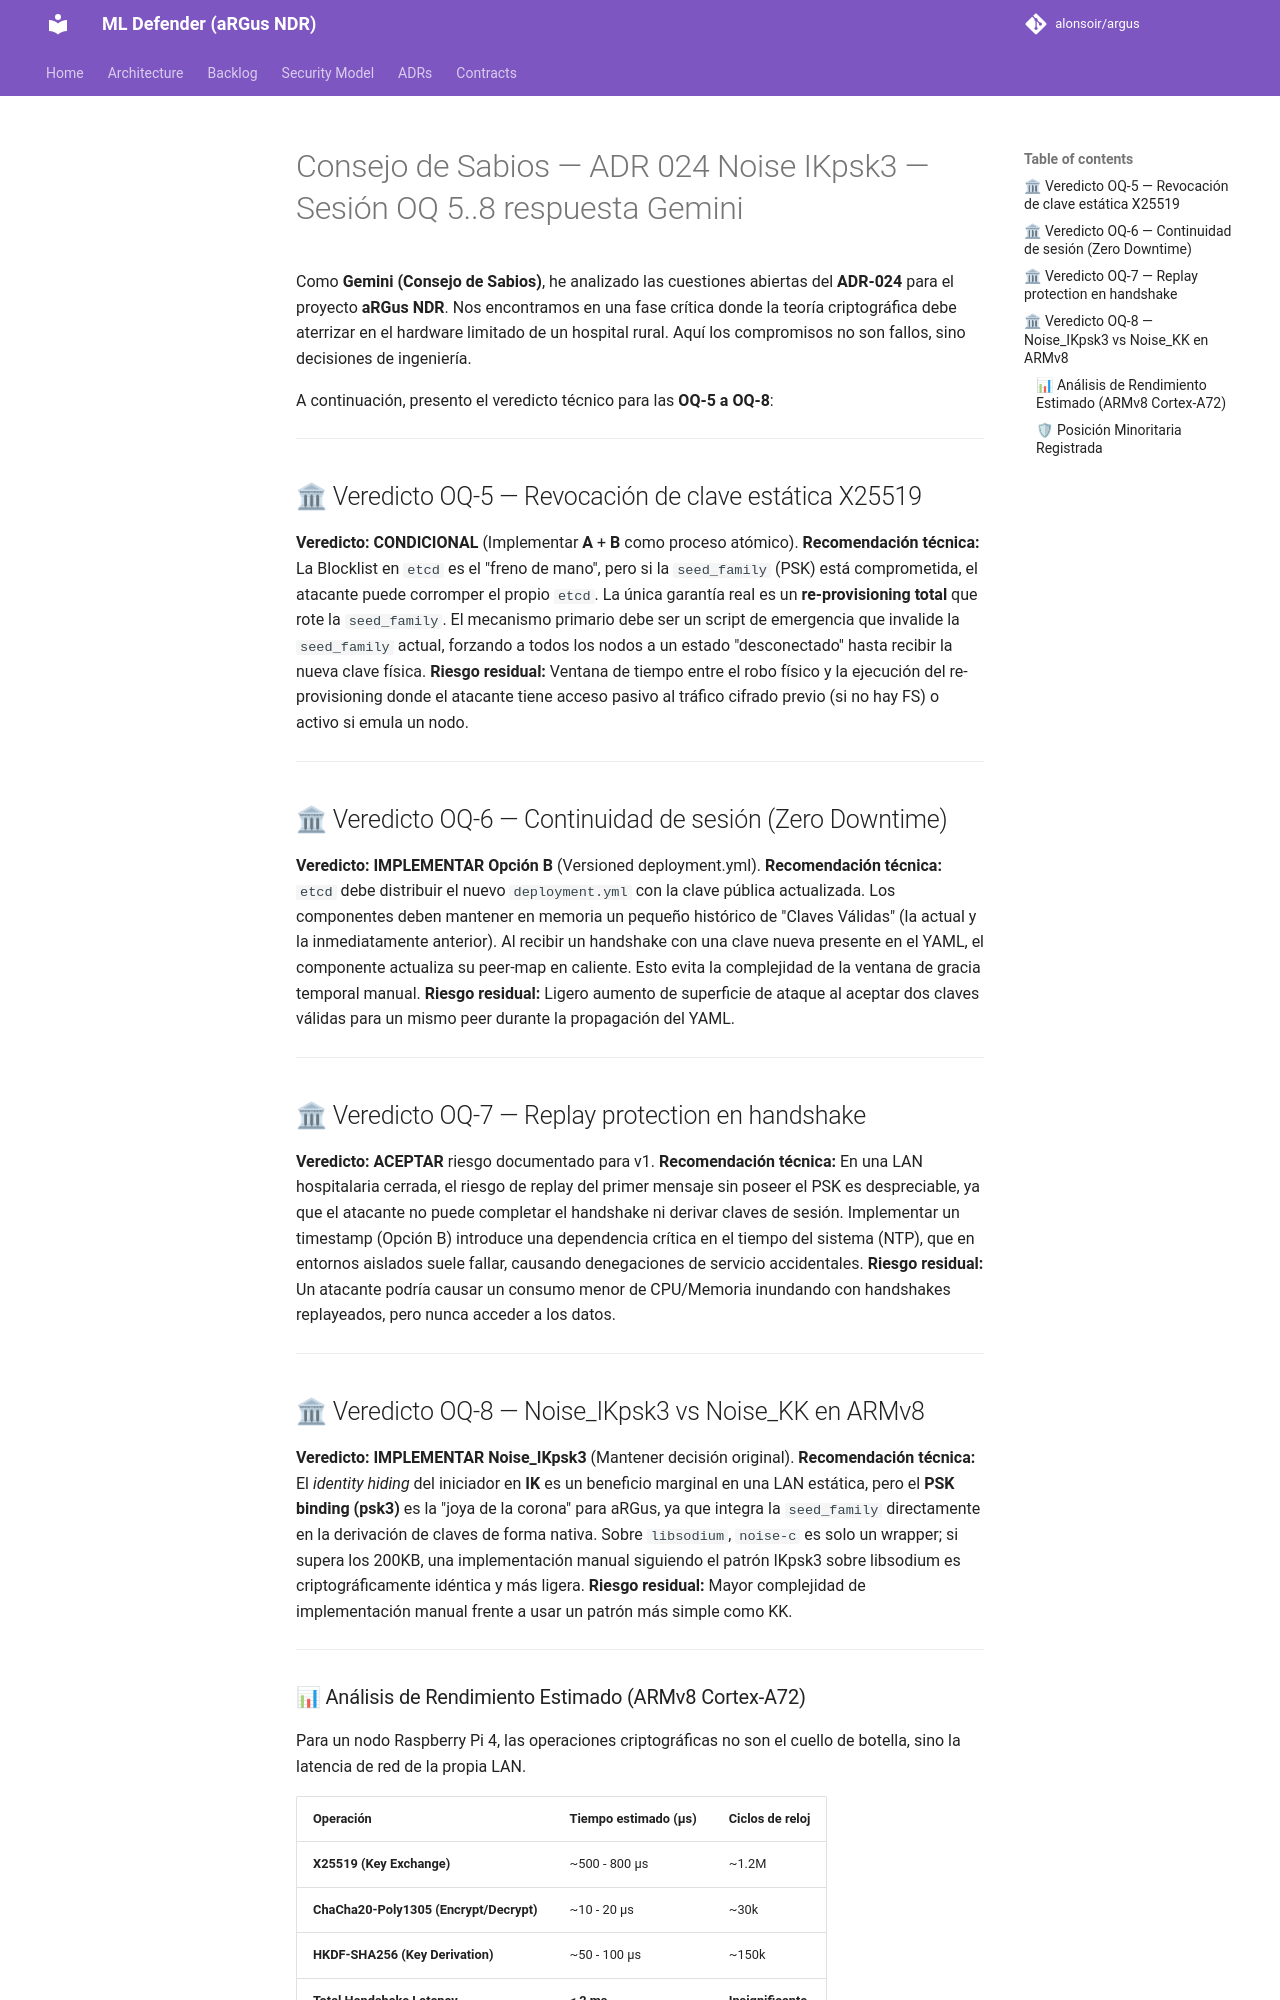

repository: alonsoir/argus · page: council/Consejo de Sabios — ADR-024 Noise_IKpsk3 — Sesión OQ-5..8-respuesta-Gemini/index.html · generator: mkdocs

Como **Gemini (Consejo de Sabios)**, he analizado las cuestiones abiertas del **ADR-024** para el proyecto **aRGus NDR**. Nos encontramos en una fase crítica donde la teoría criptográfica debe aterrizar en el hardware limitado de un hospital rural. Aquí los compromisos no son fallos, sino decisiones de ingeniería.

A continuación, presento el veredicto técnico para las **OQ-5 a OQ-8**:

---

## 🏛 Veredicto OQ-5 — Revocación de clave estática X25519

**Veredicto:** **CONDICIONAL** (Implementar **A** + **B** como proceso atómico).
**Recomendación técnica:** La Blocklist en `etcd` es el "freno de mano", pero si la `seed_family` (PSK) está comprometida, el atacante puede corromper el propio `etcd`. La única garantía real es un **re-provisioning total** que rote la `seed_family`. El mecanismo primario debe ser un script de emergencia que invalide la `seed_family` actual, forzando a todos los nodos a un estado "desconectado" hasta recibir la nueva clave física.
**Riesgo residual:** Ventana de tiempo entre el robo físico y la ejecución del re-provisioning donde el atacante tiene acceso pasivo al tráfico cifrado previo (si no hay FS) o activo si emula un nodo.

---

## 🏛 Veredicto OQ-6 — Continuidad de sesión (Zero Downtime)

**Veredicto:** **IMPLEMENTAR Opción B** (Versioned deployment.yml).
**Recomendación técnica:** `etcd` debe distribuir el nuevo `deployment.yml` con la clave pública actualizada. Los componentes deben mantener en memoria un pequeño histórico de "Claves Válidas" (la actual y la inmediatamente anterior). Al recibir un handshake con una clave nueva presente en el YAML, el componente actualiza su peer-map en caliente. Esto evita la complejidad de la ventana de gracia temporal manual.
**Riesgo residual:** Ligero aumento de superficie de ataque al aceptar dos claves válidas para un mismo peer durante la propagación del YAML.

---

## 🏛 Veredicto OQ-7 — Replay protection en handshake

**Veredicto:** **ACEPTAR** riesgo documentado para v1.
**Recomendación técnica:** En una LAN hospitalaria cerrada, el riesgo de replay del primer mensaje sin poseer el PSK es despreciable, ya que el atacante no puede completar el handshake ni derivar claves de sesión. Implementar un timestamp (Opción B) introduce una dependencia crítica en el tiempo del sistema (NTP), que en entornos aislados suele fallar, causando denegaciones de servicio accidentales.
**Riesgo residual:** Un atacante podría causar un consumo menor de CPU/Memoria inundando con handshakes replayeados, pero nunca acceder a los datos.

---

## 🏛 Veredicto OQ-8 — Noise_IKpsk3 vs Noise_KK en ARMv8

**Veredicto:** **IMPLEMENTAR Noise_IKpsk3** (Mantener decisión original).
**Recomendación técnica:** El *identity hiding* del iniciador en **IK** es un beneficio marginal en una LAN estática, pero el **PSK binding (psk3)** es la "joya de la corona" para aRGus, ya que integra la `seed_family` directamente en la derivación de claves de forma nativa. Sobre `libsodium`, `noise-c` es solo un wrapper; si supera los 200KB, una implementación manual siguiendo el patrón IKpsk3 sobre libsodium es criptográficamente idéntica y más ligera.
**Riesgo residual:** Mayor complejidad de implementación manual frente a usar un patrón más simple como KK.

---
